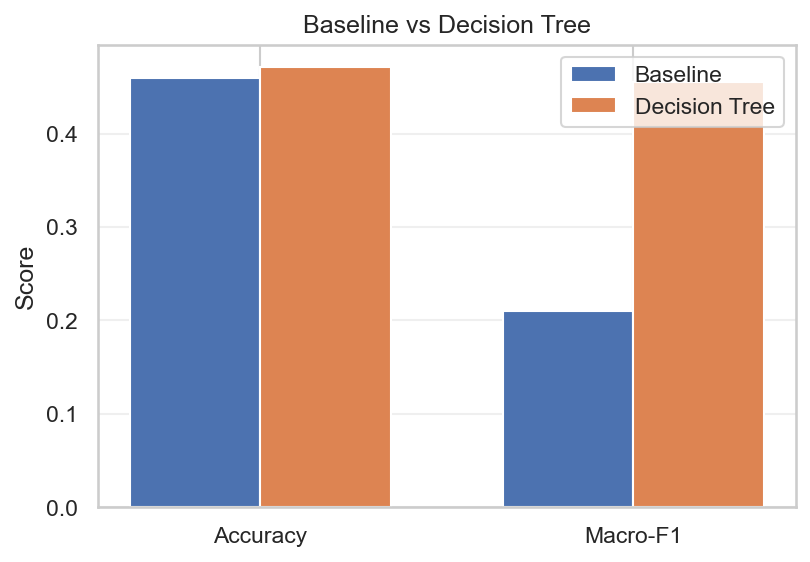

Data behind this chart, as committed beside it:
Metric, Baseline_HomeWin, Decision_Tree, Gain_vs_Baseline
Accuracy, 0.4592, 0.4711, 0.01184
Macro-F1, 0.2098, 0.4551, 0.2453
